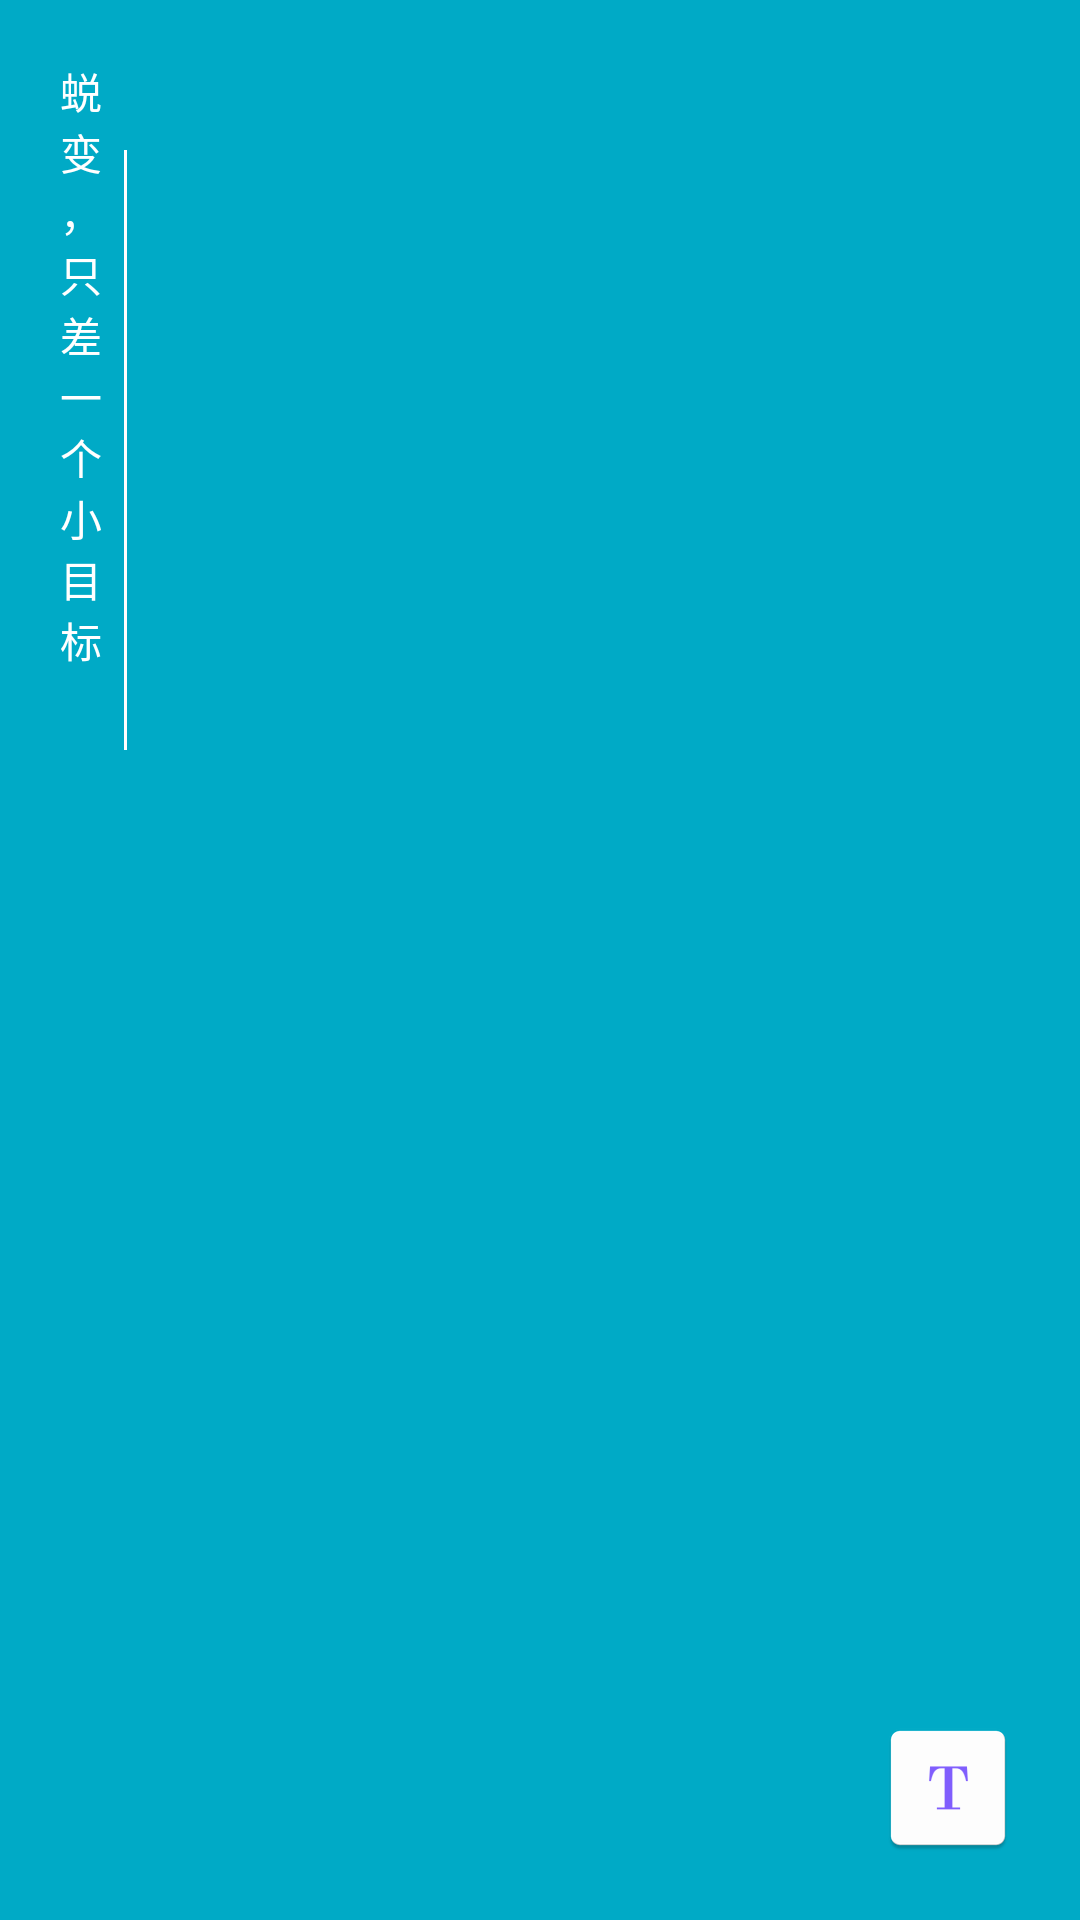

Android layout source for this screen:
<!-- AndroidManifest.xml: activity theme WelcomeTheme -->
<!-- res/layout/activity_welcome.xml -->
<?xml version="1.0" encoding="utf-8"?>
<FrameLayout xmlns:android="http://schemas.android.com/apk/res/android"
    xmlns:app="http://schemas.android.com/apk/res-auto"
    xmlns:tools="http://schemas.android.com/tools"
    android:id="@+id/welcome_view"
    android:layout_width="match_parent"
    android:layout_height="match_parent"
    android:background="@color/colorPrimary"
    tools:context=".ui.WelcomeActivity">

    <LinearLayout
        android:layout_width="wrap_content"
        android:layout_height="wrap_content">

        <TextView
            android:layout_width="wrap_content"
            android:layout_height="wrap_content"
            android:layout_marginStart="20dp"
            android:layout_marginTop="20dp"
            android:ems="1"
            android:textColor="@color/colorWhite"
            android:text="蜕变，只差一个小目标" />

        <View
            android:layout_width="1dp"
            android:layout_height="200dp"
            android:layout_marginTop="50dp"
            android:layout_marginStart="5dp"
            android:background="@color/colorWhite"/>
    </LinearLayout>

    <ImageView
        android:layout_width="wrap_content"
        android:layout_height="wrap_content"
        android:layout_gravity="bottom|end"
        android:gravity="center"
        android:layout_marginBottom="20dp"
        android:layout_marginEnd="20dp"
        android:src="@mipmap/ic_launcher" />

</FrameLayout>
<!-- resources referenced by this layout -->
<resources>
  <color name="colorPrimary">#00AAC6</color>
  <color name="colorWhite">#FFFFFF</color>
  <!-- mipmap ic_launcher: png bitmap (mipmap-hdpi, 1727 bytes) -->
  <style name="WelcomeTheme" parent="AppFullscreenTheme">
          <item name="android:background">@color/colorPrimary</item>
      </style>
  <style name="AppFullscreenTheme" parent="Theme.AppCompat.DayNight.NoActionBar">
          <item name="colorPrimary">@color/colorPrimary</item>
          <item name="colorPrimaryDark">@color/colorPrimaryDark</item>
          <item name="colorAccent">@color/colorAccent</item>
          <item name="android:textAllCaps">false</item>
          <item name="android:windowNoTitle">true</item>
          <item name="android:windowFullscreen">true</item>
      </style>
  <color name="colorPrimaryDark">#7D26CD</color>
  <color name="colorAccent">#698B22</color>
</resources>
